Run: headless pygame with SDL's dummy video driver; simulated clock (each Clock.tick advances the game by its frame time, no real sleeping); random seed 0; keys injected as events and as key.get_pressed() state; no mouse input.
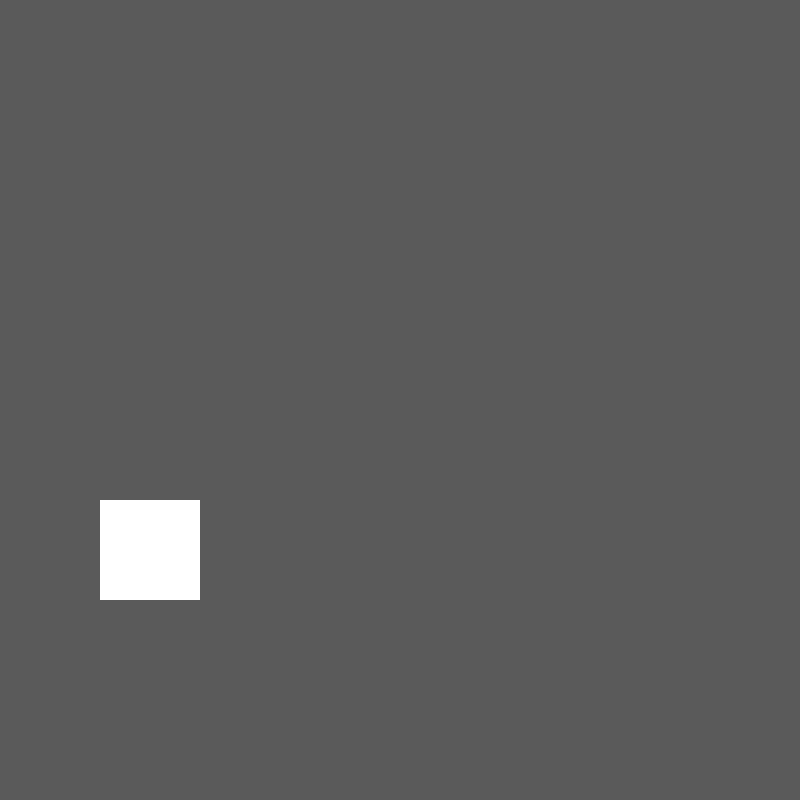
Frame 1 of 4 · flips 1–60 · no input
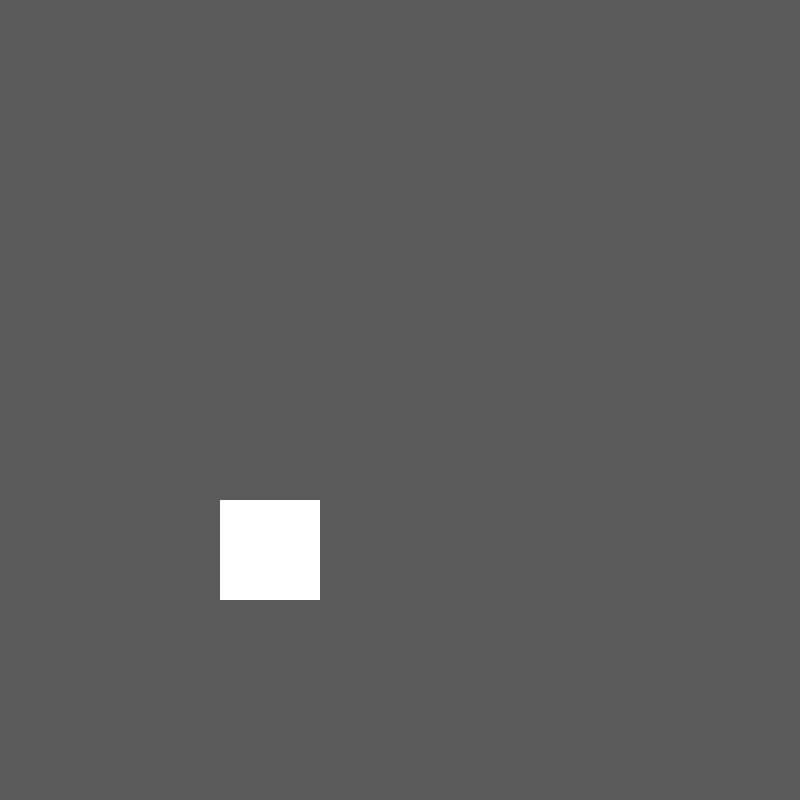
Frame 2 of 4 · flips 61–180 · tapped SPACE, RETURN · held RIGHT (→), D
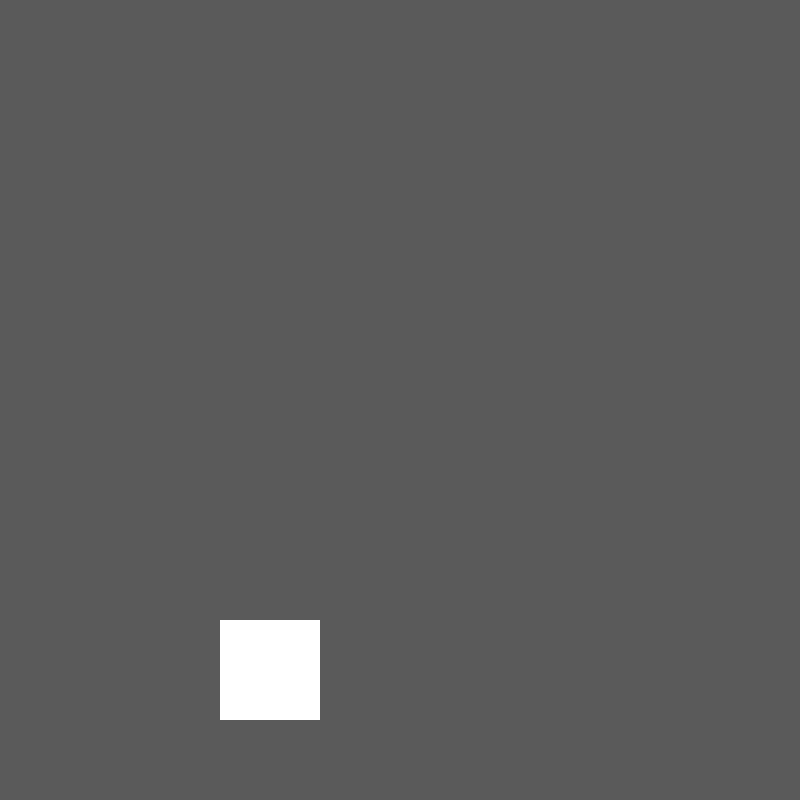
Frame 3 of 4 · flips 181–300 · held DOWN (↓), S
Frame 4 of 4 · flips 301–420 · held LEFT (←), A, UP (↑), W · screen same as frame 1, image omitted

The pygame program that drew these frames:

import pygame

def game():	
	screen = pygame.display.set_mode((800,800), pygame.RESIZABLE)
	player = pygame.Rect(100, 500, 100, 100)
	object = pygame.Rect((1400, 600), (100, 100))
	x = -16
	modifier = 1

	while True:
		clock = pygame.time.Clock()
		keys = pygame.key.get_pressed()
		for event in pygame.event.get():
			if event.type == pygame.QUIT:
				pygame.quit()
		if keys[pygame.K_RIGHT]:
			player.x += 1
		if keys[pygame.K_LEFT]:
			player.x -= 1
		if keys[pygame.K_UP]:
			player.y -= 1
		if keys[pygame.K_DOWN]:
			player.y += 1
		if keys[pygame.K_0] and x == -16:
			x = 15

		if x == 15:
			object.y -= 3*1.1*modifier
			object.x -= 12
			if object.x < 650:
				modifier = -1
			if object.x <= 100:
				object.x = 100
				object.y = 500

		screen.fill((90, 90, 90))
		pygame.draw.rect(screen, (255, 255, 255), player, 1000)
		pygame.draw.rect(screen, (255, 0, 255), object, 500)
		pygame.display.flip()
		clock.tick(600)

game()
